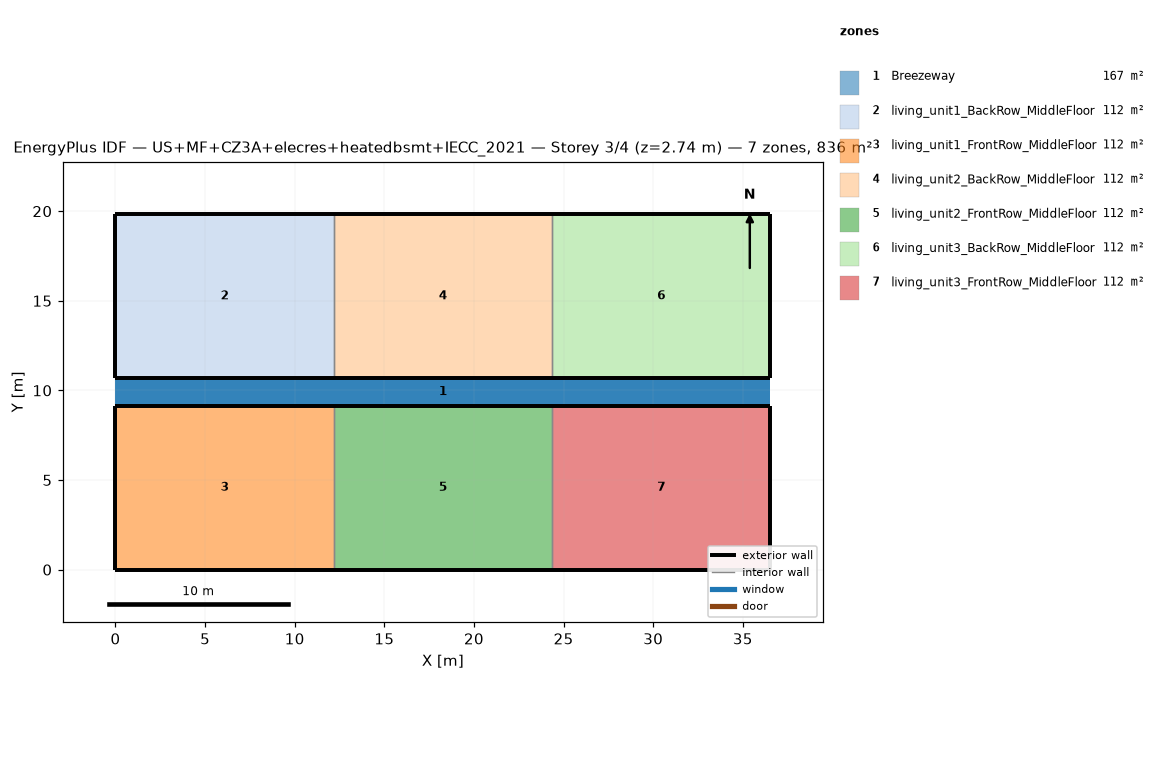
=== STOREY PLAN SPEC (per zone: floor XY polygon, exterior-wall plan segments, windows/doors) ===
zone 1: Breezeway  (167.0 m²)
  floor: (36.54, 9.16) (0.00, 9.16) (0.00, 10.68) (36.54, 10.68)
  floor: (36.54, 9.16) (0.00, 9.16) (0.00, 10.68) (36.54, 10.68)
  floor: (36.54, 9.16) (0.00, 9.16) (0.00, 10.68) (36.54, 10.68)
zone 2: living_unit1_BackRow_MiddleFloor  (111.5 m²)
  floor: (12.18, 10.68) (0.00, 10.68) (0.00, 19.84) (12.18, 19.84)
  exterior wall: (0.00, 10.68) – (12.18, 10.68)  [12.2 m]
  exterior wall: (12.18, 19.84) – (0.00, 19.84)  [12.2 m]
  exterior wall: (0.00, 19.84) – (0.00, 10.68)  [9.2 m]
  interior walls: 1
zone 3: living_unit1_FrontRow_MiddleFloor  (111.5 m²)
  floor: (12.18, 0.00) (0.00, 0.00) (0.00, 9.16) (12.18, 9.16)
  exterior wall: (0.00, 0.00) – (12.18, 0.00)  [12.2 m]
  exterior wall: (12.18, 9.16) – (0.00, 9.16)  [12.2 m]
  exterior wall: (0.00, 9.16) – (0.00, 0.00)  [9.2 m]
  interior walls: 1
zone 4: living_unit2_BackRow_MiddleFloor  (111.5 m²)
  floor: (24.36, 10.68) (12.18, 10.68) (12.18, 19.84) (24.36, 19.84)
  exterior wall: (12.18, 10.68) – (24.36, 10.68)  [12.2 m]
  exterior wall: (24.36, 19.84) – (12.18, 19.84)  [12.2 m]
  interior walls: 2
zone 5: living_unit2_FrontRow_MiddleFloor  (111.5 m²)
  floor: (24.36, 0.00) (12.18, 0.00) (12.18, 9.16) (24.36, 9.16)
  exterior wall: (12.18, 0.00) – (24.36, 0.00)  [12.2 m]
  exterior wall: (24.36, 9.16) – (12.18, 9.16)  [12.2 m]
  interior walls: 2
zone 6: living_unit3_BackRow_MiddleFloor  (111.5 m²)
  floor: (36.54, 10.68) (24.36, 10.68) (24.36, 19.84) (36.54, 19.84)
  exterior wall: (24.36, 10.68) – (36.54, 10.68)  [12.2 m]
  exterior wall: (36.54, 10.68) – (36.54, 19.84)  [9.2 m]
  exterior wall: (36.54, 19.84) – (24.36, 19.84)  [12.2 m]
  interior walls: 1
zone 7: living_unit3_FrontRow_MiddleFloor  (111.5 m²)
  floor: (36.54, 0.00) (24.36, 0.00) (24.36, 9.16) (36.54, 9.16)
  exterior wall: (24.36, 0.00) – (36.54, 0.00)  [12.2 m]
  exterior wall: (36.54, 0.00) – (36.54, 9.16)  [9.2 m]
  exterior wall: (36.54, 9.16) – (24.36, 9.16)  [12.2 m]
  interior walls: 1

=== DERIVED (storey summary) ===
Building: US+MF+CZ3A+elecres+heatedbsmt+IECC_2021
Storey: 3 of 4  (floor level z = 2.74 m)
Storey gross floor area: 836.2 m²
Zones on this storey: 7
  - Breezeway: floor 167.0 m²
  - living_unit1_BackRow_MiddleFloor: floor 111.5 m²; exterior wall 33.5 m (86.9 m²); WWR 0.0%
  - living_unit1_FrontRow_MiddleFloor: floor 111.5 m²; exterior wall 33.5 m (86.9 m²); WWR 0.0%
  - living_unit2_BackRow_MiddleFloor: floor 111.5 m²; exterior wall 24.4 m (63.1 m²); WWR 0.0%
  - living_unit2_FrontRow_MiddleFloor: floor 111.5 m²; exterior wall 24.4 m (63.1 m²); WWR 0.0%
  - living_unit3_BackRow_MiddleFloor: floor 111.5 m²; exterior wall 33.5 m (86.9 m²); WWR 0.0%
  - living_unit3_FrontRow_MiddleFloor: floor 111.5 m²; exterior wall 33.5 m (86.9 m²); WWR 0.0%
Zone adjacency (shared interzone walls):
  - living_unit1_BackRow_MiddleFloor ↔ living_unit2_BackRow_MiddleFloor
  - living_unit1_FrontRow_MiddleFloor ↔ living_unit2_FrontRow_MiddleFloor
  - living_unit2_BackRow_MiddleFloor ↔ living_unit3_BackRow_MiddleFloor
  - living_unit2_FrontRow_MiddleFloor ↔ living_unit3_FrontRow_MiddleFloor